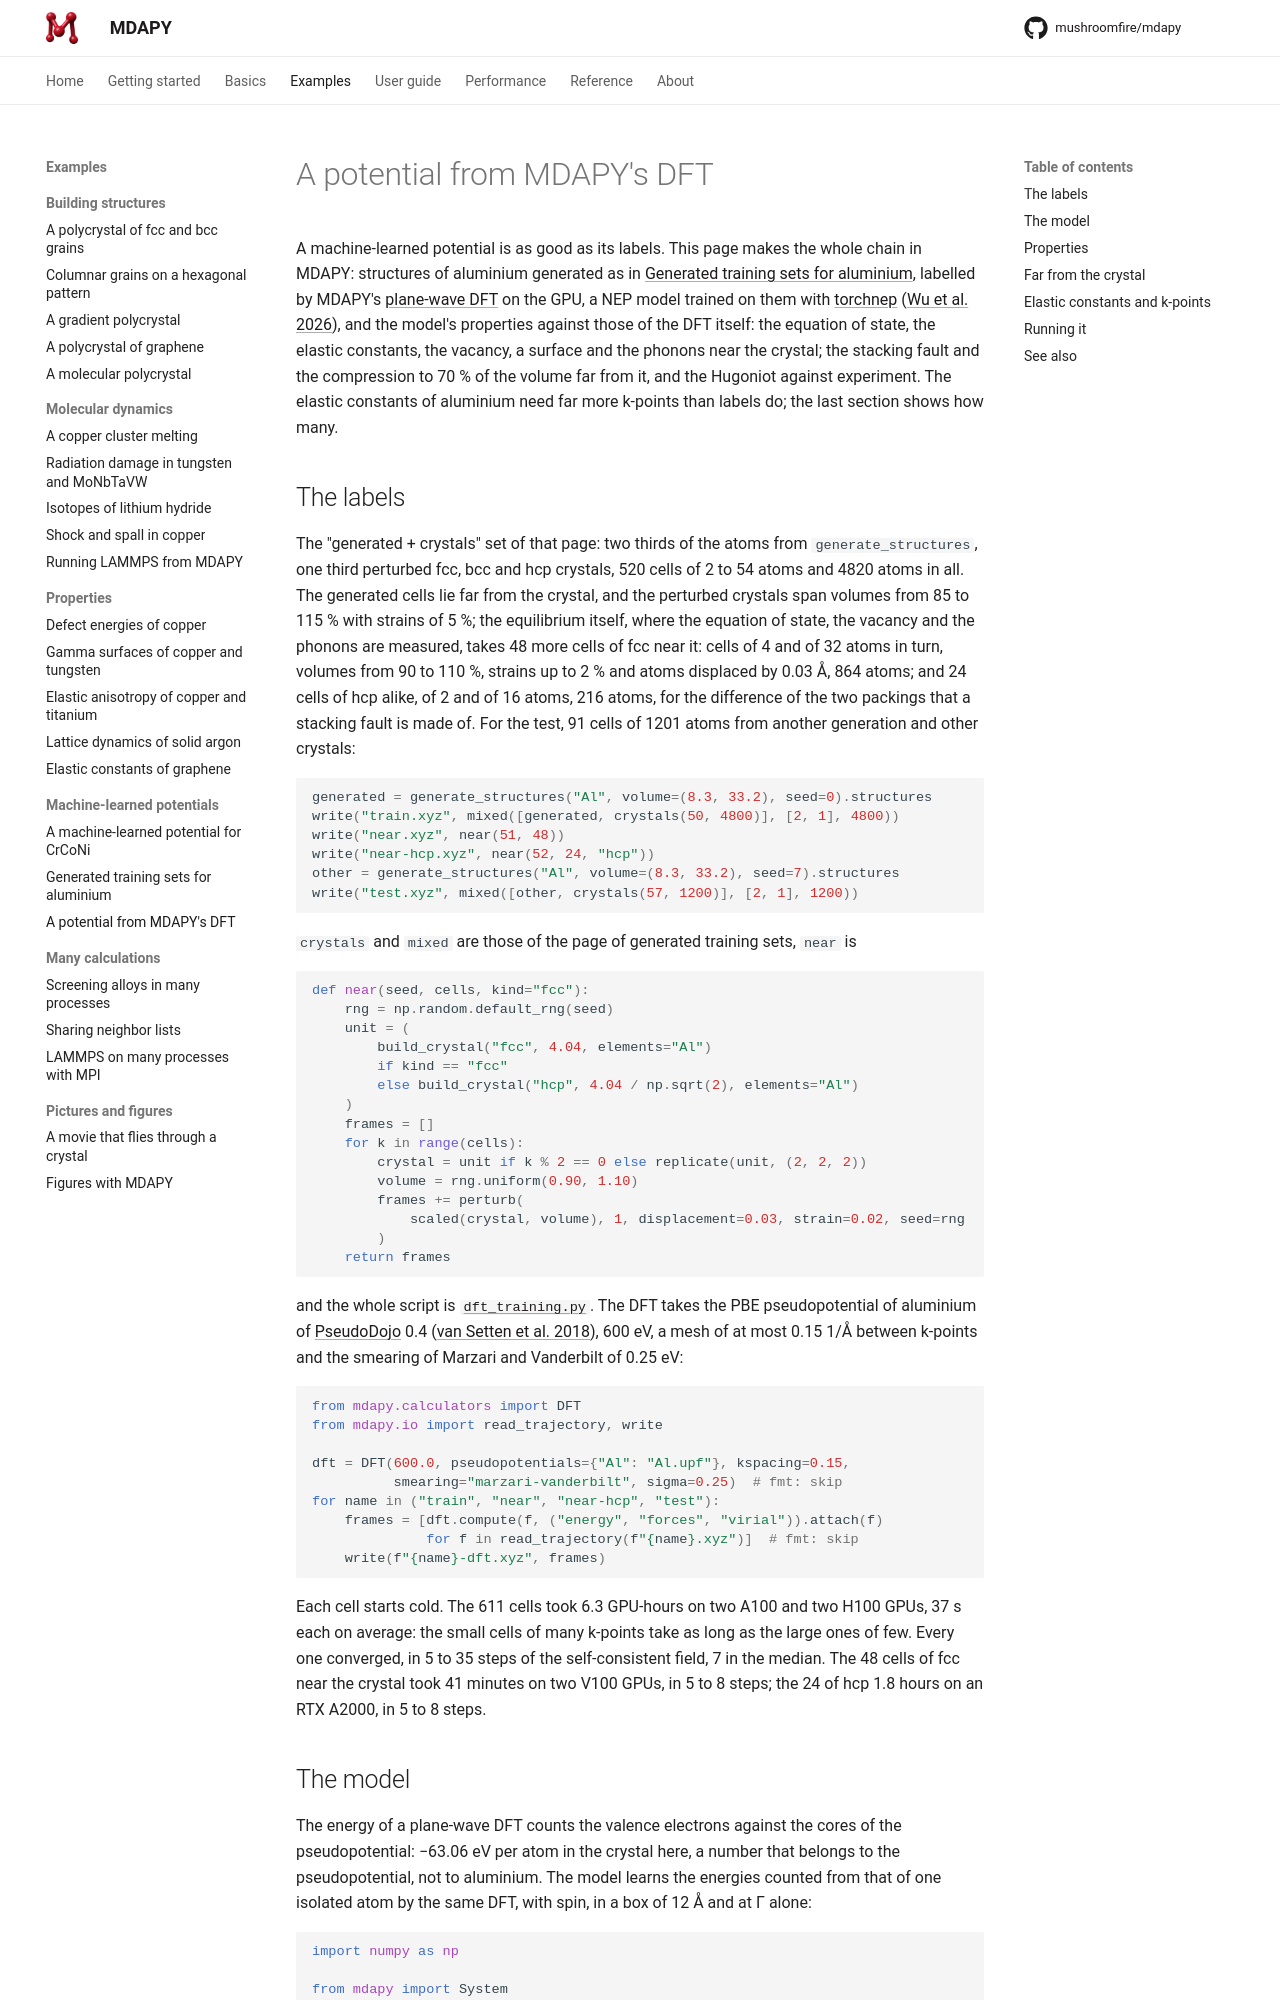

repository: mushroomfire/mdapy · page: dev/examples/dft-potential/index.html · generator: mkdocs

# A potential from MDAPY's DFT

A machine-learned potential is as good as its labels. This page makes the whole chain
in MDAPY: structures of aluminium generated as in
[Generated training sets for aluminium](aluminium-training.md), labelled by MDAPY's
[plane-wave DFT](../user-guide/potentials/dft.md) on the GPU, a NEP model trained on them
with [torchnep](https://github.com/mushroomfire/torchnep)
([Wu et al. 2026](../reference/references.md#wu2026torchnep)), and the model's properties
against those of the DFT itself: the equation of state, the elastic constants, the
vacancy, a surface and the phonons near the crystal; the stacking fault and the
compression to 70 % of the volume far from it, and the Hugoniot against experiment. The
elastic constants of aluminium need far more k-points than labels do; the last section
shows how many.

<!-- needs: torchnep -->
